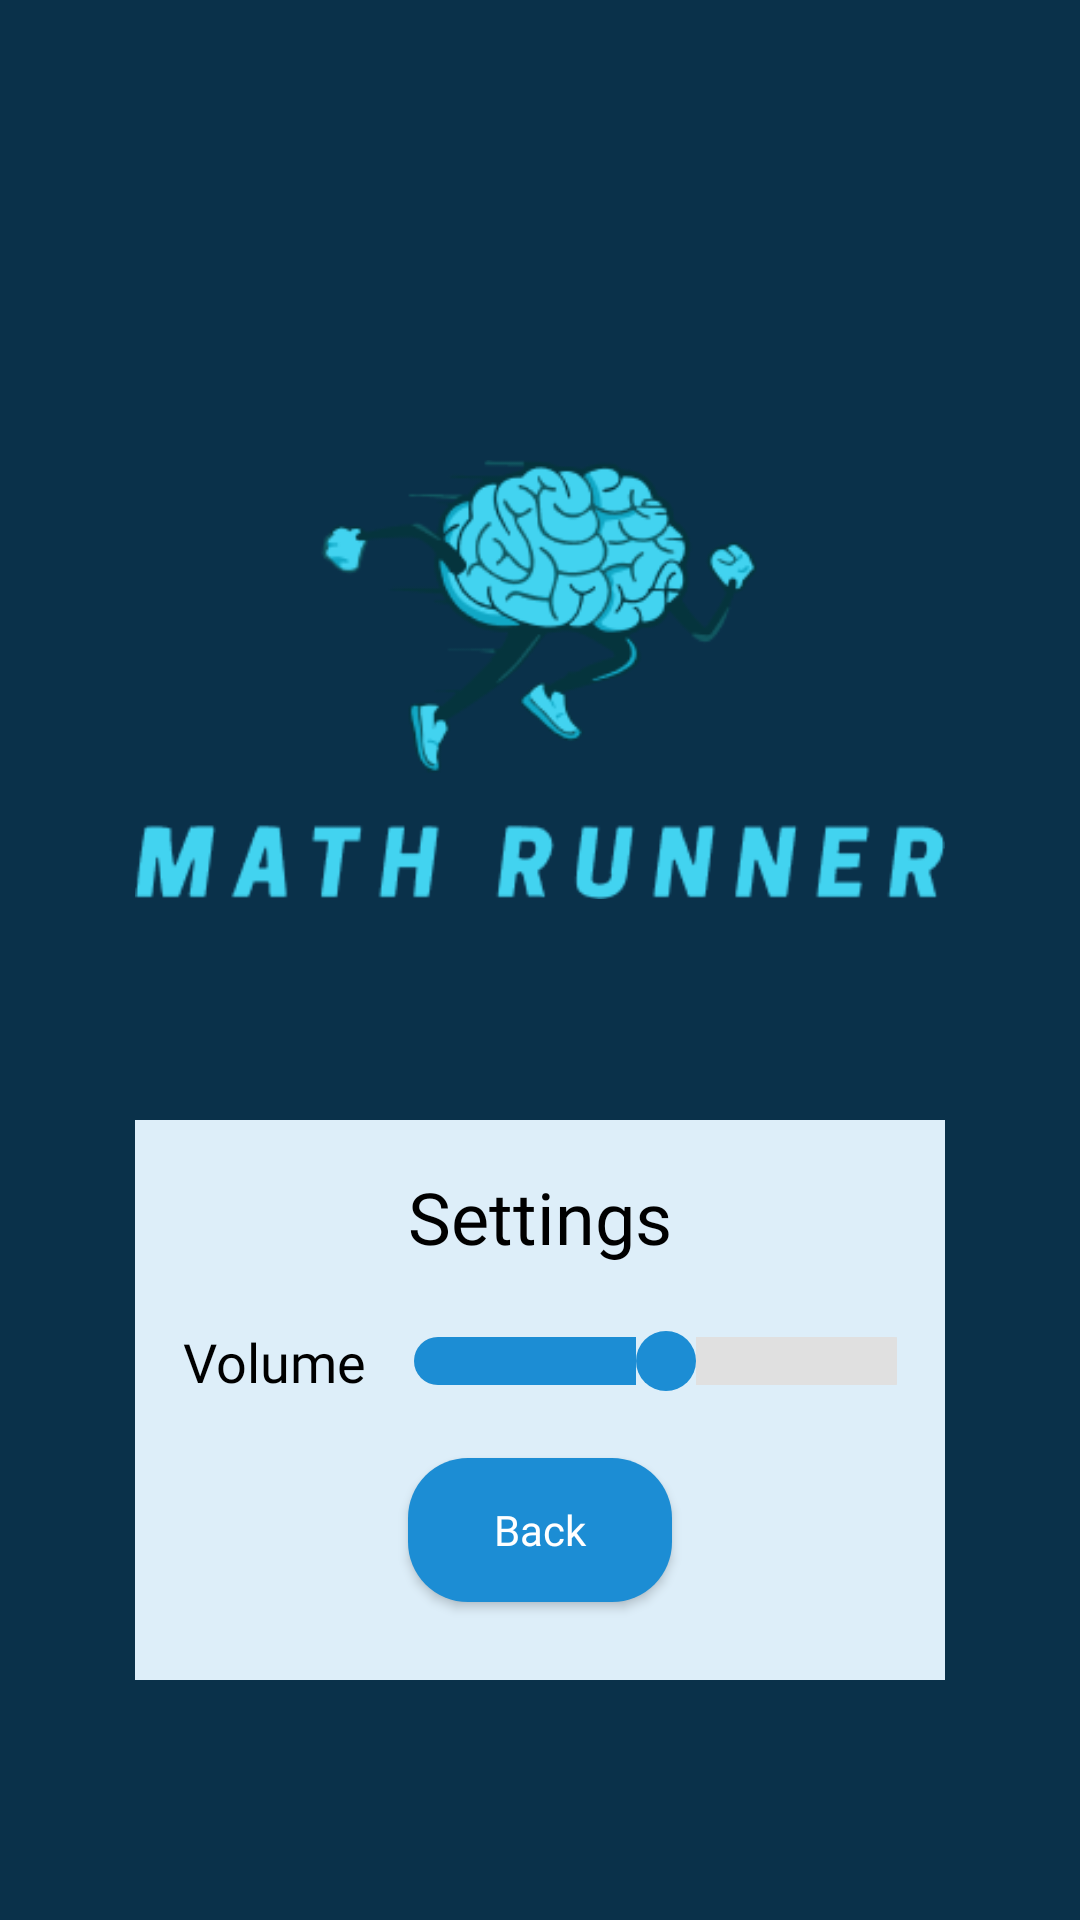

Produce the Android XML layout that renders to this screen, including the resource entries it uses.
<!-- AndroidManifest.xml: application theme Theme.MathRunner -->
<!-- res/layout/settings.xml -->
<FrameLayout
    xmlns:android="http://schemas.android.com/apk/res/android"
    xmlns:app="http://schemas.android.com/apk/res-auto"
    xmlns:tools="http://schemas.android.com/tools"
    android:layout_width="match_parent"
    android:layout_height="match_parent"
    android:padding="20dp"
    android:background="@color/Darker"
    tools:context=".MainActivity">

    <GridLayout
        android:layout_width="match_parent"
        android:layout_height="match_parent"
        android:layout_marginTop="60dp"
        android:layout_marginLeft="25dp"
        android:layout_marginRight="25dp"
        android:layout_marginBottom="60dp"
        android:columnCount="1"
        android:rowCount="1"
        android:alignmentMode="alignBounds"
        android:rowOrderPreserved="false">

        <ImageView
            android:id="@+id/logoImageView"
            android:layout_width="wrap_content"
            android:layout_height="wrap_content"
            android:src="@drawable/logo_lite"
            android:layout_gravity="center"
            android:layout_column="0" />

        
        <GridLayout
            android:layout_width="match_parent"
            android:layout_height="wrap_content"
            android:columnCount="1"
            android:rowCount="5"
            android:background="#DDEEF9"
            android:padding="16dp"
            android:layout_gravity="center_horizontal">

            
            <TextView
                android:fontFamily="@font/web_regular"
                android:id="@+id/settingsTitle"
                android:layout_width="wrap_content"
                android:layout_height="wrap_content"
                android:text="Settings"
                android:layout_marginBottom="20dp"
                android:textColor="#000000"
                android:textSize="24sp"
                android:layout_gravity="center_horizontal" />

            
            <GridLayout
                android:layout_width="wrap_content"
                android:layout_height="wrap_content"
                android:columnCount="2"
                android:rowCount="1"
                android:layout_gravity="center_horizontal">

                
                <TextView
                    android:layout_width="wrap_content"
                    android:fontFamily="@font/web_regular"
                    android:layout_height="wrap_content"
                    android:text="Volume"
                    android:textColor="#000000"
                    android:textSize="18sp"
                    android:layout_gravity="center_vertical" />

                
                <SeekBar
                    android:id="@+id/volumeSeekBar"
                    style="@style/SeekBarStyle"
                    android:layout_width="200dp"
                    android:layout_height="wrap_content"
                    android:max="100"
                    android:progress="50"
                    android:layout_gravity="center_vertical" />
            </GridLayout>

            
            <GridLayout
                android:layout_width="wrap_content"
                android:layout_height="wrap_content"
                android:columnCount="2"
                android:rowCount="1"
                android:layout_gravity="center_horizontal">


            </GridLayout>

            <android.widget.Button
                android:id="@+id/backButton"
                android:textColor="@color/white"
                style="@style/buttonStyle"
                android:layout_width="wrap_content"
                android:layout_height="48dp"
                android:background="@drawable/button_background"
                android:text="Back"
                android:layout_marginTop="20dp"
                android:layout_gravity="center_horizontal" />
        </GridLayout>
    </GridLayout>
</FrameLayout>
<!-- resources referenced by this layout -->
<resources>
  <color name="Darker">#0A314A</color>
  <color name="white">#FFFFFFFF</color>
  <!-- drawable button_background (drawable) -->
  <?xml version="1.0" encoding="utf-8"?>
  <shape xmlns:android="http://schemas.android.com/apk/res/android">
      <solid android:color="#1C8DD4" />
      <corners android:radius="20dp" />
  </shape>
  <!-- drawable logo_lite: png bitmap (drawable, 22068 bytes) -->
  <style name="SeekBarStyle" parent="Widget.AppCompat.SeekBar">
          <item name="android:thumb">@drawable/custom_thumb</item>
          <item name="android:progressDrawable">@drawable/custom_progress</item>
      </style>
  <style name="buttonStyle">
          <item name="android:background">@drawable/button_background</item>
          <item name="android:layout_margin">10dp</item>
          <item name="android:textAllCaps">false</item>
          <item name="android:layout_marginTop">20dp</item>
          <item name="android:fontFamily">@font/web_regular</item>
      </style>
  <style name="Theme.MathRunner" parent="Base.Theme.MathRunner" />
  <!-- drawable custom_thumb (drawable) -->
  <?xml version="1.0" encoding="utf-8"?>
  <shape xmlns:android="http://schemas.android.com/apk/res/android">
      <size
          android:width="20dp"
          android:height="20dp" />
      <solid android:color="#1C8DD4" />
      <corners android:radius="15dp" />
  </shape>
  <!-- drawable custom_progress (drawable) -->
  <?xml version="1.0" encoding="utf-8"?>
  <layer-list xmlns:android="http://schemas.android.com/apk/res/android">
      <item android:id="@android:id/background">
          <shape>
              <solid android:color="#E0E0E0" />
              <corners android:radius="10dp" />
          </shape>
      </item>
      <item android:id="@android:id/progress">
          <clip>
              <shape>
                  <solid android:color="#1C8DD4" />
                  <corners android:radius="10dp" />
              </shape>
          </clip>
      </item>
  </layer-list>
  <style name="Base.Theme.MathRunner" parent="Theme.Material3.DayNight.NoActionBar">
          
          
      </style>
</resources>
